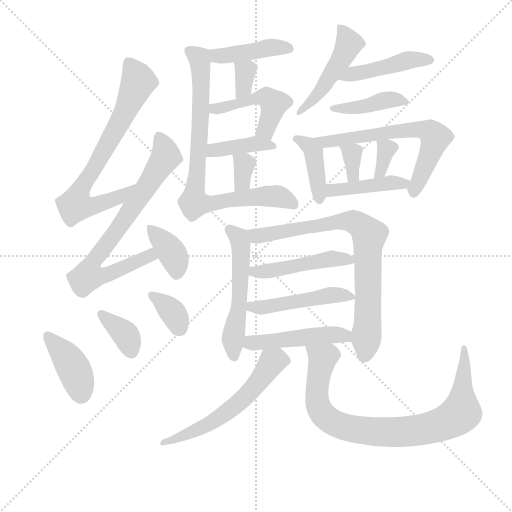
t = 0.00 s
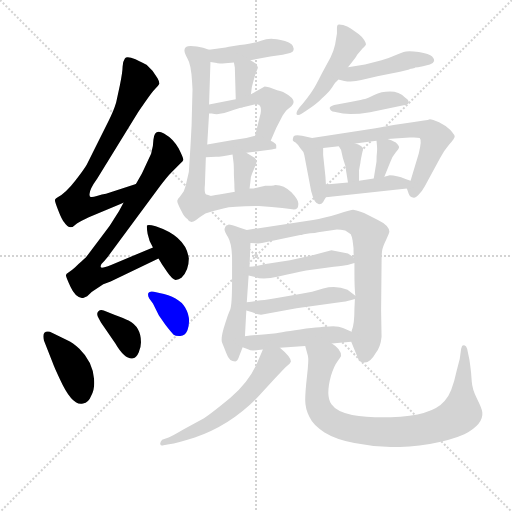
t = 3.56 s
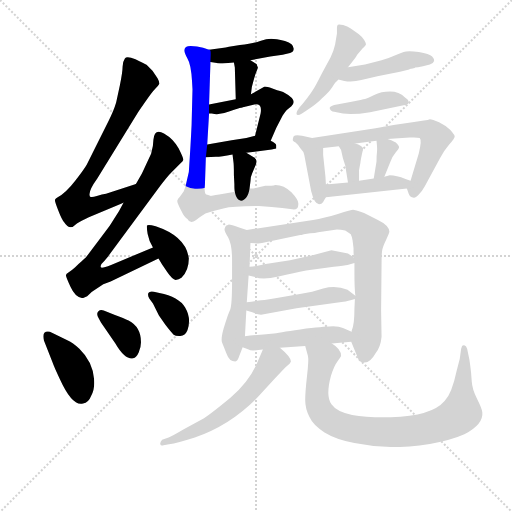
t = 7.11 s
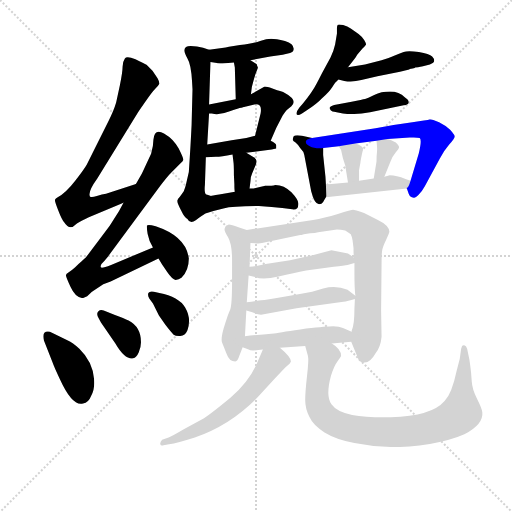
t = 10.67 s
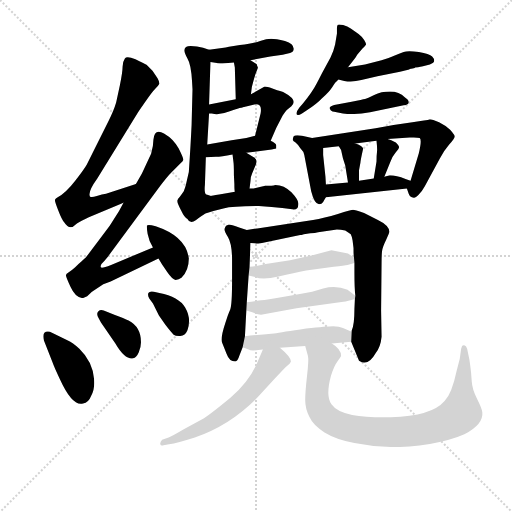
t = 14.23 s
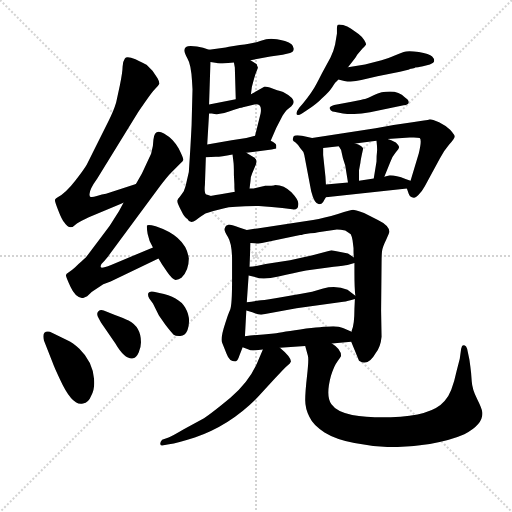
t = 17.79 s

The animated SVG that drew these frames (rendered in a browser with its animation timeline set to each time). Animation: 27 CSS @keyframes rules; one cycle of 17.79 s.

<svg version="1.1" viewBox="0 0 1024 1024" xmlns="http://www.w3.org/2000/svg">
  <g stroke="lightgray" stroke-dasharray="1,1" stroke-width="1" transform="scale(4, 4)">
    <line x1="0" y1="0" x2="256" y2="256"></line>
    <line x1="256" y1="0" x2="0" y2="256"></line>
    <line x1="128" y1="0" x2="128" y2="256"></line>
    <line x1="0" y1="128" x2="256" y2="128"></line>
  </g>
<g transform="scale(0.92, -0.92) translate(60, -900)">
   <style type="text/css">
    @keyframes keyframes0 {
      from {
       stroke: blue;
       stroke-dashoffset: 745;
       stroke-width: 128;
       }
       71% {
       animation-timing-function: step-end;
       stroke: blue;
       stroke-dashoffset: 0;
       stroke-width: 128;
       }
       to {
       stroke: black;
       stroke-width: 1024;
       }
       }
       #make-me-a-hanzi-animation-0 {
         animation: keyframes0 0.856283s both;
         animation-delay: 0.000000s;
         animation-timing-function: linear;
       }
    @keyframes keyframes1 {
      from {
       stroke: blue;
       stroke-dashoffset: 760;
       stroke-width: 128;
       }
       71% {
       animation-timing-function: step-end;
       stroke: blue;
       stroke-dashoffset: 0;
       stroke-width: 128;
       }
       to {
       stroke: black;
       stroke-width: 1024;
       }
       }
       #make-me-a-hanzi-animation-1 {
         animation: keyframes1 0.868490s both;
         animation-delay: 0.856283s;
         animation-timing-function: linear;
       }
    @keyframes keyframes2 {
      from {
       stroke: blue;
       stroke-dashoffset: 378;
       stroke-width: 128;
       }
       55% {
       animation-timing-function: step-end;
       stroke: blue;
       stroke-dashoffset: 0;
       stroke-width: 128;
       }
       to {
       stroke: black;
       stroke-width: 1024;
       }
       }
       #make-me-a-hanzi-animation-2 {
         animation: keyframes2 0.557617s both;
         animation-delay: 1.724772s;
         animation-timing-function: linear;
       }
    @keyframes keyframes3 {
      from {
       stroke: blue;
       stroke-dashoffset: 405;
       stroke-width: 128;
       }
       57% {
       animation-timing-function: step-end;
       stroke: blue;
       stroke-dashoffset: 0;
       stroke-width: 128;
       }
       to {
       stroke: black;
       stroke-width: 1024;
       }
       }
       #make-me-a-hanzi-animation-3 {
         animation: keyframes3 0.579590s both;
         animation-delay: 2.282389s;
         animation-timing-function: linear;
       }
    @keyframes keyframes4 {
      from {
       stroke: blue;
       stroke-dashoffset: 365;
       stroke-width: 128;
       }
       54% {
       animation-timing-function: step-end;
       stroke: blue;
       stroke-dashoffset: 0;
       stroke-width: 128;
       }
       to {
       stroke: black;
       stroke-width: 1024;
       }
       }
       #make-me-a-hanzi-animation-4 {
         animation: keyframes4 0.547038s both;
         animation-delay: 2.861979s;
         animation-timing-function: linear;
       }
    @keyframes keyframes5 {
      from {
       stroke: blue;
       stroke-dashoffset: 351;
       stroke-width: 128;
       }
       53% {
       animation-timing-function: step-end;
       stroke: blue;
       stroke-dashoffset: 0;
       stroke-width: 128;
       }
       to {
       stroke: black;
       stroke-width: 1024;
       }
       }
       #make-me-a-hanzi-animation-5 {
         animation: keyframes5 0.535645s both;
         animation-delay: 3.409017s;
         animation-timing-function: linear;
       }
    @keyframes keyframes6 {
      from {
       stroke: blue;
       stroke-dashoffset: 427;
       stroke-width: 128;
       }
       58% {
       animation-timing-function: step-end;
       stroke: blue;
       stroke-dashoffset: 0;
       stroke-width: 128;
       }
       to {
       stroke: black;
       stroke-width: 1024;
       }
       }
       #make-me-a-hanzi-animation-6 {
         animation: keyframes6 0.597493s both;
         animation-delay: 3.944661s;
         animation-timing-function: linear;
       }
    @keyframes keyframes7 {
      from {
       stroke: blue;
       stroke-dashoffset: 337;
       stroke-width: 128;
       }
       52% {
       animation-timing-function: step-end;
       stroke: blue;
       stroke-dashoffset: 0;
       stroke-width: 128;
       }
       to {
       stroke: black;
       stroke-width: 1024;
       }
       }
       #make-me-a-hanzi-animation-7 {
         animation: keyframes7 0.524251s both;
         animation-delay: 4.542155s;
         animation-timing-function: linear;
       }
    @keyframes keyframes8 {
      from {
       stroke: blue;
       stroke-dashoffset: 479;
       stroke-width: 128;
       }
       61% {
       animation-timing-function: step-end;
       stroke: blue;
       stroke-dashoffset: 0;
       stroke-width: 128;
       }
       to {
       stroke: black;
       stroke-width: 1024;
       }
       }
       #make-me-a-hanzi-animation-8 {
         animation: keyframes8 0.639811s both;
         animation-delay: 5.066406s;
         animation-timing-function: linear;
       }
    @keyframes keyframes9 {
      from {
       stroke: blue;
       stroke-dashoffset: 401;
       stroke-width: 128;
       }
       57% {
       animation-timing-function: step-end;
       stroke: blue;
       stroke-dashoffset: 0;
       stroke-width: 128;
       }
       to {
       stroke: black;
       stroke-width: 1024;
       }
       }
       #make-me-a-hanzi-animation-9 {
         animation: keyframes9 0.576335s both;
         animation-delay: 5.706217s;
         animation-timing-function: linear;
       }
    @keyframes keyframes10 {
      from {
       stroke: blue;
       stroke-dashoffset: 341;
       stroke-width: 128;
       }
       53% {
       animation-timing-function: step-end;
       stroke: blue;
       stroke-dashoffset: 0;
       stroke-width: 128;
       }
       to {
       stroke: black;
       stroke-width: 1024;
       }
       }
       #make-me-a-hanzi-animation-10 {
         animation: keyframes10 0.527507s both;
         animation-delay: 6.282552s;
         animation-timing-function: linear;
       }
    @keyframes keyframes11 {
      from {
       stroke: blue;
       stroke-dashoffset: 816;
       stroke-width: 128;
       }
       73% {
       animation-timing-function: step-end;
       stroke: blue;
       stroke-dashoffset: 0;
       stroke-width: 128;
       }
       to {
       stroke: black;
       stroke-width: 1024;
       }
       }
       #make-me-a-hanzi-animation-11 {
         animation: keyframes11 0.914062s both;
         animation-delay: 6.810059s;
         animation-timing-function: linear;
       }
    @keyframes keyframes12 {
      from {
       stroke: blue;
       stroke-dashoffset: 480;
       stroke-width: 128;
       }
       61% {
       animation-timing-function: step-end;
       stroke: blue;
       stroke-dashoffset: 0;
       stroke-width: 128;
       }
       to {
       stroke: black;
       stroke-width: 1024;
       }
       }
       #make-me-a-hanzi-animation-12 {
         animation: keyframes12 0.640625s both;
         animation-delay: 7.724121s;
         animation-timing-function: linear;
       }
    @keyframes keyframes13 {
      from {
       stroke: blue;
       stroke-dashoffset: 453;
       stroke-width: 128;
       }
       60% {
       animation-timing-function: step-end;
       stroke: blue;
       stroke-dashoffset: 0;
       stroke-width: 128;
       }
       to {
       stroke: black;
       stroke-width: 1024;
       }
       }
       #make-me-a-hanzi-animation-13 {
         animation: keyframes13 0.618652s both;
         animation-delay: 8.364746s;
         animation-timing-function: linear;
       }
    @keyframes keyframes14 {
      from {
       stroke: blue;
       stroke-dashoffset: 413;
       stroke-width: 128;
       }
       57% {
       animation-timing-function: step-end;
       stroke: blue;
       stroke-dashoffset: 0;
       stroke-width: 128;
       }
       to {
       stroke: black;
       stroke-width: 1024;
       }
       }
       #make-me-a-hanzi-animation-14 {
         animation: keyframes14 0.586100s both;
         animation-delay: 8.983398s;
         animation-timing-function: linear;
       }
    @keyframes keyframes15 {
      from {
       stroke: blue;
       stroke-dashoffset: 410;
       stroke-width: 128;
       }
       57% {
       animation-timing-function: step-end;
       stroke: blue;
       stroke-dashoffset: 0;
       stroke-width: 128;
       }
       to {
       stroke: black;
       stroke-width: 1024;
       }
       }
       #make-me-a-hanzi-animation-15 {
         animation: keyframes15 0.583659s both;
         animation-delay: 9.569499s;
         animation-timing-function: linear;
       }
    @keyframes keyframes16 {
      from {
       stroke: blue;
       stroke-dashoffset: 655;
       stroke-width: 128;
       }
       68% {
       animation-timing-function: step-end;
       stroke: blue;
       stroke-dashoffset: 0;
       stroke-width: 128;
       }
       to {
       stroke: black;
       stroke-width: 1024;
       }
       }
       #make-me-a-hanzi-animation-16 {
         animation: keyframes16 0.783040s both;
         animation-delay: 10.153158s;
         animation-timing-function: linear;
       }
    @keyframes keyframes17 {
      from {
       stroke: blue;
       stroke-dashoffset: 341;
       stroke-width: 128;
       }
       53% {
       animation-timing-function: step-end;
       stroke: blue;
       stroke-dashoffset: 0;
       stroke-width: 128;
       }
       to {
       stroke: black;
       stroke-width: 1024;
       }
       }
       #make-me-a-hanzi-animation-17 {
         animation: keyframes17 0.527507s both;
         animation-delay: 10.936198s;
         animation-timing-function: linear;
       }
    @keyframes keyframes18 {
      from {
       stroke: blue;
       stroke-dashoffset: 337;
       stroke-width: 128;
       }
       52% {
       animation-timing-function: step-end;
       stroke: blue;
       stroke-dashoffset: 0;
       stroke-width: 128;
       }
       to {
       stroke: black;
       stroke-width: 1024;
       }
       }
       #make-me-a-hanzi-animation-18 {
         animation: keyframes18 0.524251s both;
         animation-delay: 11.463704s;
         animation-timing-function: linear;
       }
    @keyframes keyframes19 {
      from {
       stroke: blue;
       stroke-dashoffset: 430;
       stroke-width: 128;
       }
       58% {
       animation-timing-function: step-end;
       stroke: blue;
       stroke-dashoffset: 0;
       stroke-width: 128;
       }
       to {
       stroke: black;
       stroke-width: 1024;
       }
       }
       #make-me-a-hanzi-animation-19 {
         animation: keyframes19 0.599935s both;
         animation-delay: 11.987956s;
         animation-timing-function: linear;
       }
    @keyframes keyframes20 {
      from {
       stroke: blue;
       stroke-dashoffset: 545;
       stroke-width: 128;
       }
       64% {
       animation-timing-function: step-end;
       stroke: blue;
       stroke-dashoffset: 0;
       stroke-width: 128;
       }
       to {
       stroke: black;
       stroke-width: 1024;
       }
       }
       #make-me-a-hanzi-animation-20 {
         animation: keyframes20 0.693522s both;
         animation-delay: 12.587891s;
         animation-timing-function: linear;
       }
    @keyframes keyframes21 {
      from {
       stroke: blue;
       stroke-dashoffset: 790;
       stroke-width: 128;
       }
       72% {
       animation-timing-function: step-end;
       stroke: blue;
       stroke-dashoffset: 0;
       stroke-width: 128;
       }
       to {
       stroke: black;
       stroke-width: 1024;
       }
       }
       #make-me-a-hanzi-animation-21 {
         animation: keyframes21 0.892904s both;
         animation-delay: 13.281413s;
         animation-timing-function: linear;
       }
    @keyframes keyframes22 {
      from {
       stroke: blue;
       stroke-dashoffset: 472;
       stroke-width: 128;
       }
       61% {
       animation-timing-function: step-end;
       stroke: blue;
       stroke-dashoffset: 0;
       stroke-width: 128;
       }
       to {
       stroke: black;
       stroke-width: 1024;
       }
       }
       #make-me-a-hanzi-animation-22 {
         animation: keyframes22 0.634115s both;
         animation-delay: 14.174316s;
         animation-timing-function: linear;
       }
    @keyframes keyframes23 {
      from {
       stroke: blue;
       stroke-dashoffset: 482;
       stroke-width: 128;
       }
       61% {
       animation-timing-function: step-end;
       stroke: blue;
       stroke-dashoffset: 0;
       stroke-width: 128;
       }
       to {
       stroke: black;
       stroke-width: 1024;
       }
       }
       #make-me-a-hanzi-animation-23 {
         animation: keyframes23 0.642253s both;
         animation-delay: 14.808431s;
         animation-timing-function: linear;
       }
    @keyframes keyframes24 {
      from {
       stroke: blue;
       stroke-dashoffset: 480;
       stroke-width: 128;
       }
       61% {
       animation-timing-function: step-end;
       stroke: blue;
       stroke-dashoffset: 0;
       stroke-width: 128;
       }
       to {
       stroke: black;
       stroke-width: 1024;
       }
       }
       #make-me-a-hanzi-animation-24 {
         animation: keyframes24 0.640625s both;
         animation-delay: 15.450684s;
         animation-timing-function: linear;
       }
    @keyframes keyframes25 {
      from {
       stroke: blue;
       stroke-dashoffset: 589;
       stroke-width: 128;
       }
       66% {
       animation-timing-function: step-end;
       stroke: blue;
       stroke-dashoffset: 0;
       stroke-width: 128;
       }
       to {
       stroke: black;
       stroke-width: 1024;
       }
       }
       #make-me-a-hanzi-animation-25 {
         animation: keyframes25 0.729329s both;
         animation-delay: 16.091309s;
         animation-timing-function: linear;
       }
    @keyframes keyframes26 {
      from {
       stroke: blue;
       stroke-dashoffset: 878;
       stroke-width: 128;
       }
       74% {
       animation-timing-function: step-end;
       stroke: blue;
       stroke-dashoffset: 0;
       stroke-width: 128;
       }
       to {
       stroke: black;
       stroke-width: 1024;
       }
       }
       #make-me-a-hanzi-animation-26 {
         animation: keyframes26 0.964518s both;
         animation-delay: 16.820638s;
         animation-timing-function: linear;
       }
</style>
<path d="M 235.5 500.0 L 170.5 479.0 Q 162.5 478.0 150.5 474.0 Q 138.5 470.0 135.5 473.0 Q 130.5 483.0 151.5 512.0 L 238.5 653.0 Q 239.5 655.0 255.5 678.0 Q 270.5 700.0 277.5 707.0 Q 284.5 714.0 286.5 718.0 Q 286.5 723.0 282.5 730.0 L 271.5 746.0 Q 262.5 755.0 258.5 759.0 Q 253.5 762.0 234.5 771.0 Q 215.5 779.0 211.5 773.0 Q 206.5 766.0 206.5 755.0 Q 206.5 744.0 200.5 714.0 L 192.5 677.0 Q 187.5 660.0 176.5 638.0 L 128.5 542.0 Q 123.5 533.0 103.5 507.0 Q 83.5 481.0 65.5 471.0 Q 60.5 468.0 59.5 466.0 Q 58.5 463.0 66.5 443.0 Q 74.5 422.0 79.5 417.0 Q 91.5 398.0 104.5 412.0 Q 110.5 417.0 125.5 424.0 Q 139.5 431.0 143.5 432.0 L 208.5 459.0 C 236.5 471.0 264.5 509.0 235.5 500.0 Z" fill="lightgray"></path> 
<path d="M 272.5 362.0 L 181.5 324.0 Q 166.5 318.0 161.5 318.0 Q 156.5 318.0 160.5 326.0 Q 166.5 332.0 174.5 342.0 L 288.5 496.0 Q 303.5 516.0 312.5 525.0 L 332.5 545.0 Q 337.5 549.0 338.5 552.0 Q 339.5 555.0 328.5 577.0 Q 317.5 598.0 296.5 610.0 Q 275.5 622.0 273.5 596.0 Q 273.5 582.0 268.5 566.0 L 248.5 523.0 L 235.5 500.0 L 208.5 459.0 L 198.5 441.0 L 178.5 409.0 L 126.5 340.0 Q 123.5 337.0 117.5 332.0 Q 111.5 327.0 103.5 319.0 Q 94.5 311.0 89.5 308.0 Q 83.5 304.0 83.5 302.0 Q 82.5 299.0 93.5 276.0 Q 104.5 252.0 120.5 252.0 L 129.5 256.0 Q 140.5 267.0 146.5 270.0 L 164.5 282.0 L 180.5 288.0 L 284.5 338.0 C 311.5 351.0 300.5 374.0 272.5 362.0 Z" fill="lightgray"></path> 
<path d="M 284.5 338.0 L 290.5 328.0 Q 291.5 326.0 303.5 308.5 Q 315.5 291.0 322.0 291.5 Q 328.5 292.0 334.5 296.0 Q 350.5 312.0 350.5 338.0 Q 344.5 386.0 278.5 408.0 Q 262.5 413.0 259.5 410.0 Q 258.5 406.0 261.0 391.5 Q 263.5 377.0 272.5 362.0 L 284.5 338.0 Z" fill="lightgray"></path> 
<path d="M 35.5 160.0 L 53.5 114.0 Q 55.5 108.0 60.5 97.0 Q 65.5 86.0 70.5 75.0 Q 97.5 16.0 120.5 23.0 Q 132.5 24.0 138.5 40.0 Q 146.5 55.0 144.5 76.0 Q 141.5 114.0 112.5 142.0 Q 97.5 156.0 87.5 160.0 L 48.5 179.0 Q 40.5 181.0 36.5 176.5 Q 32.5 172.0 35.5 160.0 Z" fill="lightgray"></path> 
<path d="M 165.5 225.0 Q 158.5 228.0 153.5 223.0 Q 148.5 218.0 154.5 208.0 L 159.5 199.0 L 190.5 154.0 Q 211.5 118.0 229.5 121.0 Q 236.5 122.0 241.5 133.5 Q 246.5 145.0 246.5 156.0 Q 246.5 189.0 219.5 203.0 Q 210.5 208.0 188.5 216.0 L 165.5 225.0 Z" fill="lightgray"></path> 
<path d="M 274.5 266.0 Q 265.5 268.0 262.5 263.0 Q 260.5 257.0 264.5 251.0 L 272.5 240.0 L 285.5 214.0 L 299.5 194.0 Q 313.5 176.0 317.5 172.5 Q 321.5 169.0 332.0 169.5 Q 342.5 170.0 347.5 182.0 Q 356.5 208.0 342.5 231.5 Q 328.5 255.0 286.5 263.0 L 274.5 266.0 Z" fill="lightgray"></path> 
<path d="M 484.5 769.0 L 527.5 777.0 L 554.5 781.0 L 570.5 785.0 Q 578.5 787.0 578.5 794.0 Q 578.5 805.0 559.5 811.0 Q 539.5 816.0 529.5 816.0 Q 519.5 816.0 505.5 811.0 Q 491.5 806.0 461.5 802.0 Q 431.5 797.0 426.5 796.0 L 394.5 792.0 C 364.5 788.0 367.5 769.0 397.5 765.0 L 411.5 763.0 Q 412.5 762.0 423.5 762.0 L 448.5 764.0 L 484.5 769.0 Z" fill="lightgray"></path> 
<path d="M 485.5 695.0 L 487.5 711.0 Q 494.5 737.0 495.5 739.0 L 500.5 752.0 L 500.5 754.0 Q 498.5 758.0 498.5 760.0 Q 497.5 761.0 484.5 769.0 C 459.5 785.0 443.5 794.0 448.5 764.0 L 450.5 753.0 L 452.5 684.0 C 453.5 654.0 481.5 665.0 485.5 695.0 Z" fill="lightgray"></path> 
<path d="M 528.5 594.0 L 540.5 622.0 L 554.5 649.0 Q 560.5 658.0 563.5 661.0 L 573.5 669.0 Q 582.5 678.0 574.5 687.0 Q 565.5 695.0 555.5 700.0 Q 544.5 704.0 542.5 704.0 L 526.5 710.0 Q 516.5 712.0 515.5 712.0 L 485.5 695.0 L 452.5 684.0 L 394.5 673.0 C 365.5 667.0 364.5 655.0 394.5 653.0 L 400.5 653.0 Q 417.5 649.0 439.5 658.0 Q 460.5 666.0 463.5 666.0 L 488.5 672.0 Q 498.5 674.0 500.5 673.0 Q 509.5 671.0 506.5 653.0 L 494.5 605.0 C 487.5 576.0 516.5 566.0 528.5 594.0 Z" fill="lightgray"></path> 
<path d="M 540.5 584.0 Q 540.5 588.0 528.5 594.0 C 503.5 607.0 503.5 607.0 494.5 605.0 L 475.5 600.0 L 443.5 595.0 L 390.5 586.0 C 360.5 581.0 357.5 557.0 387.5 558.0 L 409.5 559.0 Q 420.5 559.0 445.5 564.0 L 475.5 568.0 L 493.5 570.0 L 530.5 575.0 L 540.5 577.0 L 540.5 584.0 Z" fill="lightgray"></path> 
<path d="M 482.5 490.0 L 484.5 506.0 Q 484.5 516.0 488.5 524.0 Q 491.5 531.0 496.5 543.0 Q 500.5 554.0 491.5 558.0 L 475.5 568.0 C 450.5 584.0 442.5 589.0 445.5 564.0 L 447.5 548.0 Q 448.5 543.0 448.5 519.0 L 449.5 500.0 Q 449.5 486.0 450.5 483.0 C 455.5 453.0 478.5 460.0 482.5 490.0 Z" fill="lightgray"></path> 
<path d="M 394.5 792.0 L 381.5 796.0 Q 368.5 800.0 354.5 800.0 Q 331.5 800.0 347.5 773.0 Q 355.5 760.0 357.5 723.0 L 358.5 706.0 L 356.5 628.0 Q 354.5 585.0 350.5 526.0 L 344.5 500.0 Q 344.5 498.0 339.5 484.0 Q 333.5 475.0 330.5 472.0 Q 326.5 468.0 325.5 464.0 Q 324.5 460.0 333.5 443.0 Q 341.5 426.0 347.5 424.0 Q 353.5 412.0 365.5 421.0 Q 376.5 430.0 386.5 436.0 Q 403.5 442.0 425.5 447.0 Q 446.5 452.0 502.5 452.0 L 530.5 450.0 L 553.5 448.0 L 575.5 445.0 Q 589.5 443.0 588.5 458.0 Q 588.5 466.0 573.5 482.0 Q 557.5 498.0 538.5 498.0 Q 532.5 496.0 516.5 496.0 L 493.5 491.0 L 491.5 490.0 Q 486.5 490.0 482.5 490.0 L 450.5 483.0 L 438.5 481.0 L 416.5 477.0 Q 399.5 474.0 398.5 474.0 Q 397.5 474.0 388.5 477.0 Q 383.5 479.0 385.5 499.0 L 387.5 558.0 L 390.5 586.0 L 394.5 653.0 L 394.5 673.0 L 397.5 765.0 C 398.5 791.0 398.5 791.0 394.5 792.0 Z" fill="lightgray"></path> 
<path d="M 696.5 754.0 L 710.5 772.0 Q 713.5 775.0 716.5 781.0 L 727.5 794.0 Q 734.5 800.0 735.5 802.5 Q 736.5 805.0 732.0 812.5 Q 727.5 820.0 719.5 826.0 L 702.5 838.0 Q 695.5 843.0 686.0 845.5 Q 676.5 848.0 674.5 846.0 Q 672.5 844.0 672.5 839.0 L 672.5 827.0 L 668.5 803.0 Q 665.5 789.0 658.5 775.0 L 640.5 742.0 Q 639.5 740.0 629.0 719.5 Q 618.5 699.0 598.5 675.0 L 590.5 666.0 Q 584.5 658.0 584.5 654.0 Q 584.5 646.0 596.5 653.0 L 605.5 659.0 Q 630.5 676.0 639.5 686.0 Q 655.5 700.0 662.5 711.0 Q 669.5 722.0 671.5 723.0 Q 673.5 724.0 674.5 726.0 L 675.5 727.0 L 696.5 754.0 Z" fill="lightgray"></path> 
<path d="M 675.5 727.0 L 688.5 724.0 Q 706.5 721.0 725.5 726.0 L 760.5 734.0 L 809.5 744.0 L 829.5 749.0 Q 831.5 750.0 841.5 752.0 L 842.5 753.0 Q 856.5 755.0 859.5 756.0 L 874.5 760.0 Q 890.5 765.0 879.5 777.0 Q 873.5 783.0 850.5 787.0 Q 826.5 790.0 817.5 787.0 Q 808.5 784.0 795.5 778.0 Q 782.5 772.0 769.5 769.0 L 733.5 760.0 L 696.5 754.0 C 666.5 749.0 646.5 734.0 675.5 727.0 Z" fill="lightgray"></path> 
<path d="M 817.5 671.0 Q 828.5 672.0 828.5 677.5 Q 828.5 683.0 820.5 688.0 Q 807.5 701.0 788.0 701.0 Q 768.5 701.0 753.5 693.5 Q 738.5 686.0 733.5 685.0 Q 728.5 684.0 704.5 679.0 L 666.5 672.0 Q 653.5 668.0 657.5 663.0 Q 658.5 658.0 666.5 657.0 L 685.5 653.0 Q 708.5 650.0 744.5 656.0 L 817.5 671.0 Z" fill="lightgray"></path> 
<path d="M 618.5 600.0 L 596.5 605.0 Q 581.5 607.0 578.5 604.0 Q 576.5 600.0 576.5 597.0 Q 575.5 594.0 582.5 590.0 Q 588.5 585.0 592.5 578.0 Q 600.5 570.0 601.5 563.0 L 616.5 484.0 Q 623.5 456.0 633.5 456.0 Q 639.5 456.0 642.5 461.0 Q 645.5 466.0 648.5 471.0 C 650.5 474.0 649.5 474.0 648.5 499.0 L 647.5 516.0 L 642.5 563.0 L 642.5 578.0 C 642.5 595.0 642.5 595.0 618.5 600.0 Z" fill="lightgray"></path> 
<path d="M 824.5 490.0 L 828.5 479.0 Q 830.5 472.0 839.5 470.0 Q 842.5 469.0 850.5 477.0 Q 857.5 484.0 863.5 495.0 L 896.5 556.0 Q 904.5 572.0 916.5 586.0 Q 928.5 599.0 928.5 604.0 Q 927.5 608.0 918.5 618.0 Q 908.5 627.0 894.5 634.0 Q 879.5 641.0 874.5 641.0 Q 871.5 639.0 861.5 638.0 L 836.5 634.0 L 795.5 628.0 L 756.5 621.0 L 618.5 600.0 C 588.5 595.0 612.5 574.0 642.5 578.0 L 676.5 582.0 L 712.5 588.0 L 758.5 594.0 L 782.5 598.0 L 830.5 601.0 Q 845.5 602.0 852.5 600.0 Q 857.5 596.0 850.5 567.0 L 832.5 507.0 C 826.5 486.0 822.5 494.0 824.5 490.0 Z" fill="lightgray"></path> 
<path d="M 676.5 582.0 L 681.5 574.0 L 685.5 556.0 L 690.5 540.0 L 696.5 503.0 C 701.5 473.0 720.5 477.0 720.5 507.0 L 720.5 530.0 L 723.5 546.0 Q 723.5 550.0 729.5 577.0 Q 726.5 584.0 712.5 588.0 C 683.5 597.0 662.5 604.0 676.5 582.0 Z" fill="lightgray"></path> 
<path d="M 758.5 594.0 Q 760.5 576.0 759.5 569.0 Q 758.5 562.0 758.5 549.0 L 752.5 512.0 C 747.5 482.0 764.5 488.0 775.5 516.0 L 788.5 548.0 Q 793.5 561.0 800.5 569.0 Q 807.5 577.0 807.5 580.0 Q 807.5 583.0 800.5 590.0 L 790.5 595.0 L 782.5 598.0 C 757.5 608.0 757.5 608.0 758.5 594.0 Z" fill="lightgray"></path> 
<path d="M 648.5 471.0 L 824.5 490.0 C 854.5 493.0 860.5 497.0 832.5 507.0 L 821.5 511.0 Q 801.5 519.0 787.5 519.0 L 775.5 516.0 L 752.5 512.0 L 720.5 507.0 L 696.5 503.0 L 648.5 499.0 C 618.5 497.0 618.5 468.0 648.5 471.0 Z" fill="lightgray"></path> 
<path d="M 476.5 400.0 L 461.5 405.0 Q 441.5 412.0 437.5 412.0 L 431.5 409.0 Q 429.5 407.0 428.5 403.0 Q 426.5 399.0 435.5 385.0 Q 444.5 370.0 444.5 335.0 L 444.5 290.0 Q 444.5 238.0 440.5 227.0 Q 435.5 215.0 434.5 212.0 L 429.5 197.0 Q 419.5 167.0 422.5 156.0 L 432.5 131.0 Q 438.5 114.0 451.5 114.0 Q 456.5 114.0 460.5 127.0 L 467.5 145.0 L 472.5 169.0 L 475.5 225.0 L 476.5 243.0 L 480.5 301.0 L 482.5 320.0 L 484.5 372.0 C 485.5 397.0 485.5 397.0 476.5 400.0 Z" fill="lightgray"></path> 
<path d="M 703.5 157.0 L 720.5 116.0 Q 740.5 103.0 756.5 132.0 Q 767.5 146.0 769.5 168.0 L 768.5 224.0 L 769.5 328.0 Q 769.5 345.0 770.5 354.0 Q 771.5 363.0 779.5 379.0 Q 786.5 394.0 786.5 396.0 Q 786.5 410.0 761.5 422.0 L 731.5 437.0 Q 710.5 444.0 707.5 444.0 Q 704.5 444.0 674.5 435.0 Q 644.5 426.0 620.5 422.0 L 476.5 400.0 C 446.5 395.0 454.5 374.0 484.5 372.0 L 494.5 371.0 Q 495.5 370.0 509.5 372.0 L 592.5 389.0 Q 594.5 389.0 600.5 391.0 L 614.5 393.0 Q 625.5 393.0 631.5 395.0 L 672.5 401.0 Q 680.5 401.0 690.5 399.0 Q 699.5 393.0 702.5 391.0 Q 704.5 388.0 706.5 377.0 L 708.5 361.0 Q 708.5 345.0 709.5 340.0 L 710.5 328.0 L 710.5 307.0 Q 710.5 273.0 712.5 257.0 L 711.5 250.0 L 710.5 228.0 Q 710.5 193.0 704.5 181.0 L 704.5 179.0 L 703.5 157.0 Z" fill="lightgray"></path> 
<path d="M 480.5 301.0 L 494.5 298.0 Q 510.5 291.0 545.5 299.0 Q 579.5 307.0 605.5 312.0 L 665.5 320.0 Q 689.5 323.0 695.5 324.0 L 710.5 328.0 C 722.5 331.0 722.5 331.0 709.5 340.0 L 696.5 349.0 L 660.5 356.0 L 619.5 345.0 L 570.5 334.0 L 517.5 326.0 L 502.5 323.0 Q 493.5 321.0 482.5 320.0 C 452.5 317.0 451.5 307.0 480.5 301.0 Z" fill="lightgray"></path> 
<path d="M 475.5 225.0 L 488.5 221.0 Q 500.5 216.0 507.5 216.0 L 584.5 230.0 L 686.5 244.0 Q 695.5 245.0 711.5 250.0 C 718.5 252.0 718.5 252.0 712.5 257.0 L 695.5 270.0 Q 671.5 280.0 642.5 273.0 L 618.5 266.0 Q 516.5 247.0 502.5 247.0 L 486.5 244.0 L 476.5 243.0 C 446.5 240.0 446.5 234.0 475.5 225.0 Z" fill="lightgray"></path> 
<path d="M 548.5 144.0 L 603.5 148.0 L 661.5 153.0 L 703.5 157.0 C 733.5 160.0 732.5 167.0 704.5 179.0 L 685.5 187.0 Q 677.5 191.0 664.5 191.0 Q 651.5 191.0 605.5 186.0 Q 552.5 178.0 535.5 175.0 Q 498.5 172.0 472.5 169.0 C 442.5 166.0 439.5 156.0 467.5 145.0 L 480.5 140.0 Q 482.5 138.0 490.5 138.0 L 511.5 140.0 L 548.5 144.0 Z" fill="lightgray"></path> 
<path d="M 511.5 140.0 L 498.5 110.0 Q 481.5 71.0 441.5 36.0 Q 400.5 2.0 383.5 -9.0 L 339.5 -33.0 Q 310.5 -50.0 306.5 -51.0 L 292.5 -56.0 Q 287.5 -61.0 288.5 -66.0 Q 289.5 -70.0 295.5 -68.0 L 307.5 -66.0 Q 325.5 -63.0 363.5 -51.0 Q 450.5 -21.0 514.5 52.0 L 538.5 78.0 Q 557.5 99.0 564.5 105.0 Q 571.5 110.0 572.5 114.0 Q 572.5 124.0 548.5 144.0 C 525.5 164.0 522.5 166.0 511.5 140.0 Z" fill="lightgray"></path> 
<path d="M 603.5 148.0 L 609.5 126.0 Q 611.5 118.0 607.5 83.0 Q 603.5 48.0 603.5 30.0 Q 603.5 12.0 612.5 -6.0 Q 620.5 -24.0 645.5 -40.0 Q 669.5 -55.0 710.5 -63.0 Q 750.5 -71.0 789.5 -72.0 Q 828.5 -72.0 874.5 -65.0 Q 920.5 -57.0 949.5 -44.0 Q 991.5 -22.0 988.5 4.0 Q 987.5 12.0 977.5 32.0 Q 966.5 53.0 965.5 71.0 Q 964.5 89.0 962.5 103.0 L 960.5 118.0 L 955.5 142.0 Q 953.5 148.0 950.5 149.0 Q 946.5 150.0 944.5 148.0 L 942.5 142.0 L 939.5 120.0 L 932.5 93.0 Q 922.5 45.0 906.5 28.0 Q 878.5 -5.0 789.5 -7.0 Q 737.5 -8.0 705.5 -2.0 Q 672.5 4.0 660.5 21.0 Q 647.5 39.0 659.5 83.0 Q 666.5 105.0 673.5 114.0 Q 679.5 122.0 681.5 126.0 Q 681.5 141.0 661.5 153.0 C 638.5 173.0 595.5 177.0 603.5 148.0 Z" fill="lightgray"></path> 
      <clipPath id="make-me-a-hanzi-clip-0">
      <path d="M 235.5 500.0 L 170.5 479.0 Q 162.5 478.0 150.5 474.0 Q 138.5 470.0 135.5 473.0 Q 130.5 483.0 151.5 512.0 L 238.5 653.0 Q 239.5 655.0 255.5 678.0 Q 270.5 700.0 277.5 707.0 Q 284.5 714.0 286.5 718.0 Q 286.5 723.0 282.5 730.0 L 271.5 746.0 Q 262.5 755.0 258.5 759.0 Q 253.5 762.0 234.5 771.0 Q 215.5 779.0 211.5 773.0 Q 206.5 766.0 206.5 755.0 Q 206.5 744.0 200.5 714.0 L 192.5 677.0 Q 187.5 660.0 176.5 638.0 L 128.5 542.0 Q 123.5 533.0 103.5 507.0 Q 83.5 481.0 65.5 471.0 Q 60.5 468.0 59.5 466.0 Q 58.5 463.0 66.5 443.0 Q 74.5 422.0 79.5 417.0 Q 91.5 398.0 104.5 412.0 Q 110.5 417.0 125.5 424.0 Q 139.5 431.0 143.5 432.0 L 208.5 459.0 C 236.5 471.0 264.5 509.0 235.5 500.0 Z" fill="lightgray"></path>
      </clipPath>
      <path clip-path="url(#make-me-a-hanzi-clip-0)" d="M 218.5 765.0 L 240.5 723.0 L 206.5 646.0 L 114.5 488.0 L 103.5 454.0 L 132.5 451.0 L 156.5 456.0 L 199.5 472.0 L 229.5 497.0 " fill="none" id="make-me-a-hanzi-animation-0" stroke-dasharray="617 1234" stroke-linecap="round"></path>

      <clipPath id="make-me-a-hanzi-clip-1">
      <path d="M 272.5 362.0 L 181.5 324.0 Q 166.5 318.0 161.5 318.0 Q 156.5 318.0 160.5 326.0 Q 166.5 332.0 174.5 342.0 L 288.5 496.0 Q 303.5 516.0 312.5 525.0 L 332.5 545.0 Q 337.5 549.0 338.5 552.0 Q 339.5 555.0 328.5 577.0 Q 317.5 598.0 296.5 610.0 Q 275.5 622.0 273.5 596.0 Q 273.5 582.0 268.5 566.0 L 248.5 523.0 L 235.5 500.0 L 208.5 459.0 L 198.5 441.0 L 178.5 409.0 L 126.5 340.0 Q 123.5 337.0 117.5 332.0 Q 111.5 327.0 103.5 319.0 Q 94.5 311.0 89.5 308.0 Q 83.5 304.0 83.5 302.0 Q 82.5 299.0 93.5 276.0 Q 104.5 252.0 120.5 252.0 L 129.5 256.0 Q 140.5 267.0 146.5 270.0 L 164.5 282.0 L 180.5 288.0 L 284.5 338.0 C 311.5 351.0 300.5 374.0 272.5 362.0 Z" fill="lightgray"></path>
      </clipPath>
      <path clip-path="url(#make-me-a-hanzi-clip-1)" d="M 286.5 600.0 L 297.5 579.0 L 296.5 551.0 L 193.5 397.0 L 144.5 335.0 L 132.5 301.0 L 170.5 302.0 L 265.5 344.0 L 275.5 341.0 " fill="none" id="make-me-a-hanzi-animation-1" stroke-dasharray="632 1264" stroke-linecap="round"></path>

      <clipPath id="make-me-a-hanzi-clip-2">
      <path d="M 284.5 338.0 L 290.5 328.0 Q 291.5 326.0 303.5 308.5 Q 315.5 291.0 322.0 291.5 Q 328.5 292.0 334.5 296.0 Q 350.5 312.0 350.5 338.0 Q 344.5 386.0 278.5 408.0 Q 262.5 413.0 259.5 410.0 Q 258.5 406.0 261.0 391.5 Q 263.5 377.0 272.5 362.0 L 284.5 338.0 Z" fill="lightgray"></path>
      </clipPath>
      <path clip-path="url(#make-me-a-hanzi-clip-2)" d="M 263.5 407.0 L 314.5 349.0 L 324.5 305.0 " fill="none" id="make-me-a-hanzi-animation-2" stroke-dasharray="250 500" stroke-linecap="round"></path>

      <clipPath id="make-me-a-hanzi-clip-3">
      <path d="M 35.5 160.0 L 53.5 114.0 Q 55.5 108.0 60.5 97.0 Q 65.5 86.0 70.5 75.0 Q 97.5 16.0 120.5 23.0 Q 132.5 24.0 138.5 40.0 Q 146.5 55.0 144.5 76.0 Q 141.5 114.0 112.5 142.0 Q 97.5 156.0 87.5 160.0 L 48.5 179.0 Q 40.5 181.0 36.5 176.5 Q 32.5 172.0 35.5 160.0 Z" fill="lightgray"></path>
      </clipPath>
      <path clip-path="url(#make-me-a-hanzi-clip-3)" d="M 44.5 170.0 L 92.5 113.0 L 111.5 69.0 L 115.5 43.0 " fill="none" id="make-me-a-hanzi-animation-3" stroke-dasharray="277 554" stroke-linecap="round"></path>

      <clipPath id="make-me-a-hanzi-clip-4">
      <path d="M 165.5 225.0 Q 158.5 228.0 153.5 223.0 Q 148.5 218.0 154.5 208.0 L 159.5 199.0 L 190.5 154.0 Q 211.5 118.0 229.5 121.0 Q 236.5 122.0 241.5 133.5 Q 246.5 145.0 246.5 156.0 Q 246.5 189.0 219.5 203.0 Q 210.5 208.0 188.5 216.0 L 165.5 225.0 Z" fill="lightgray"></path>
      </clipPath>
      <path clip-path="url(#make-me-a-hanzi-clip-4)" d="M 160.5 216.0 L 213.5 172.0 L 226.5 134.0 " fill="none" id="make-me-a-hanzi-animation-4" stroke-dasharray="237 474" stroke-linecap="round"></path>

      <clipPath id="make-me-a-hanzi-clip-5">
      <path d="M 274.5 266.0 Q 265.5 268.0 262.5 263.0 Q 260.5 257.0 264.5 251.0 L 272.5 240.0 L 285.5 214.0 L 299.5 194.0 Q 313.5 176.0 317.5 172.5 Q 321.5 169.0 332.0 169.5 Q 342.5 170.0 347.5 182.0 Q 356.5 208.0 342.5 231.5 Q 328.5 255.0 286.5 263.0 L 274.5 266.0 Z" fill="lightgray"></path>
      </clipPath>
      <path clip-path="url(#make-me-a-hanzi-clip-5)" d="M 270.5 258.0 L 313.5 223.0 L 330.5 187.0 " fill="none" id="make-me-a-hanzi-animation-5" stroke-dasharray="223 446" stroke-linecap="round"></path>

      <clipPath id="make-me-a-hanzi-clip-6">
      <path d="M 484.5 769.0 L 527.5 777.0 L 554.5 781.0 L 570.5 785.0 Q 578.5 787.0 578.5 794.0 Q 578.5 805.0 559.5 811.0 Q 539.5 816.0 529.5 816.0 Q 519.5 816.0 505.5 811.0 Q 491.5 806.0 461.5 802.0 Q 431.5 797.0 426.5 796.0 L 394.5 792.0 C 364.5 788.0 367.5 769.0 397.5 765.0 L 411.5 763.0 Q 412.5 762.0 423.5 762.0 L 448.5 764.0 L 484.5 769.0 Z" fill="lightgray"></path>
      </clipPath>
      <path clip-path="url(#make-me-a-hanzi-clip-6)" d="M 400.5 786.0 L 418.5 778.0 L 526.5 797.0 L 568.5 795.0 " fill="none" id="make-me-a-hanzi-animation-6" stroke-dasharray="299 598" stroke-linecap="round"></path>

      <clipPath id="make-me-a-hanzi-clip-7">
      <path d="M 485.5 695.0 L 487.5 711.0 Q 494.5 737.0 495.5 739.0 L 500.5 752.0 L 500.5 754.0 Q 498.5 758.0 498.5 760.0 Q 497.5 761.0 484.5 769.0 C 459.5 785.0 443.5 794.0 448.5 764.0 L 450.5 753.0 L 452.5 684.0 C 453.5 654.0 481.5 665.0 485.5 695.0 Z" fill="lightgray"></path>
      </clipPath>
      <path clip-path="url(#make-me-a-hanzi-clip-7)" d="M 455.5 760.0 L 473.5 742.0 L 469.5 709.0 L 456.5 691.0 " fill="none" id="make-me-a-hanzi-animation-7" stroke-dasharray="209 418" stroke-linecap="round"></path>

      <clipPath id="make-me-a-hanzi-clip-8">
      <path d="M 528.5 594.0 L 540.5 622.0 L 554.5 649.0 Q 560.5 658.0 563.5 661.0 L 573.5 669.0 Q 582.5 678.0 574.5 687.0 Q 565.5 695.0 555.5 700.0 Q 544.5 704.0 542.5 704.0 L 526.5 710.0 Q 516.5 712.0 515.5 712.0 L 485.5 695.0 L 452.5 684.0 L 394.5 673.0 C 365.5 667.0 364.5 655.0 394.5 653.0 L 400.5 653.0 Q 417.5 649.0 439.5 658.0 Q 460.5 666.0 463.5 666.0 L 488.5 672.0 Q 498.5 674.0 500.5 673.0 Q 509.5 671.0 506.5 653.0 L 494.5 605.0 C 487.5 576.0 516.5 566.0 528.5 594.0 Z" fill="lightgray"></path>
      </clipPath>
      <path clip-path="url(#make-me-a-hanzi-clip-8)" d="M 397.5 658.0 L 496.5 687.0 L 522.5 686.0 L 535.5 672.0 L 517.5 617.0 L 502.5 609.0 " fill="none" id="make-me-a-hanzi-animation-8" stroke-dasharray="351 702" stroke-linecap="round"></path>

      <clipPath id="make-me-a-hanzi-clip-9">
      <path d="M 540.5 584.0 Q 540.5 588.0 528.5 594.0 C 503.5 607.0 503.5 607.0 494.5 605.0 L 475.5 600.0 L 443.5 595.0 L 390.5 586.0 C 360.5 581.0 357.5 557.0 387.5 558.0 L 409.5 559.0 Q 420.5 559.0 445.5 564.0 L 475.5 568.0 L 493.5 570.0 L 530.5 575.0 L 540.5 577.0 L 540.5 584.0 Z" fill="lightgray"></path>
      </clipPath>
      <path clip-path="url(#make-me-a-hanzi-clip-9)" d="M 392.5 565.0 L 412.5 575.0 L 484.5 586.0 L 534.5 581.0 " fill="none" id="make-me-a-hanzi-animation-9" stroke-dasharray="273 546" stroke-linecap="round"></path>

      <clipPath id="make-me-a-hanzi-clip-10">
      <path d="M 482.5 490.0 L 484.5 506.0 Q 484.5 516.0 488.5 524.0 Q 491.5 531.0 496.5 543.0 Q 500.5 554.0 491.5 558.0 L 475.5 568.0 C 450.5 584.0 442.5 589.0 445.5 564.0 L 447.5 548.0 Q 448.5 543.0 448.5 519.0 L 449.5 500.0 Q 449.5 486.0 450.5 483.0 C 455.5 453.0 478.5 460.0 482.5 490.0 Z" fill="lightgray"></path>
      </clipPath>
      <path clip-path="url(#make-me-a-hanzi-clip-10)" d="M 453.5 561.0 L 471.5 543.0 L 466.5 505.0 L 455.5 487.0 " fill="none" id="make-me-a-hanzi-animation-10" stroke-dasharray="213 426" stroke-linecap="round"></path>

      <clipPath id="make-me-a-hanzi-clip-11">
      <path d="M 394.5 792.0 L 381.5 796.0 Q 368.5 800.0 354.5 800.0 Q 331.5 800.0 347.5 773.0 Q 355.5 760.0 357.5 723.0 L 358.5 706.0 L 356.5 628.0 Q 354.5 585.0 350.5 526.0 L 344.5 500.0 Q 344.5 498.0 339.5 484.0 Q 333.5 475.0 330.5 472.0 Q 326.5 468.0 325.5 464.0 Q 324.5 460.0 333.5 443.0 Q 341.5 426.0 347.5 424.0 Q 353.5 412.0 365.5 421.0 Q 376.5 430.0 386.5 436.0 Q 403.5 442.0 425.5 447.0 Q 446.5 452.0 502.5 452.0 L 530.5 450.0 L 553.5 448.0 L 575.5 445.0 Q 589.5 443.0 588.5 458.0 Q 588.5 466.0 573.5 482.0 Q 557.5 498.0 538.5 498.0 Q 532.5 496.0 516.5 496.0 L 493.5 491.0 L 491.5 490.0 Q 486.5 490.0 482.5 490.0 L 450.5 483.0 L 438.5 481.0 L 416.5 477.0 Q 399.5 474.0 398.5 474.0 Q 397.5 474.0 388.5 477.0 Q 383.5 479.0 385.5 499.0 L 387.5 558.0 L 390.5 586.0 L 394.5 653.0 L 394.5 673.0 L 397.5 765.0 C 398.5 791.0 398.5 791.0 394.5 792.0 Z" fill="lightgray"></path>
      </clipPath>
      <path clip-path="url(#make-me-a-hanzi-clip-11)" d="M 353.5 786.0 L 372.5 774.0 L 377.5 743.0 L 375.5 634.0 L 361.5 460.0 L 403.5 458.0 L 541.5 474.0 L 578.5 455.0 " fill="none" id="make-me-a-hanzi-animation-11" stroke-dasharray="688 1376" stroke-linecap="round"></path>

      <clipPath id="make-me-a-hanzi-clip-12">
      <path d="M 696.5 754.0 L 710.5 772.0 Q 713.5 775.0 716.5 781.0 L 727.5 794.0 Q 734.5 800.0 735.5 802.5 Q 736.5 805.0 732.0 812.5 Q 727.5 820.0 719.5 826.0 L 702.5 838.0 Q 695.5 843.0 686.0 845.5 Q 676.5 848.0 674.5 846.0 Q 672.5 844.0 672.5 839.0 L 672.5 827.0 L 668.5 803.0 Q 665.5 789.0 658.5 775.0 L 640.5 742.0 Q 639.5 740.0 629.0 719.5 Q 618.5 699.0 598.5 675.0 L 590.5 666.0 Q 584.5 658.0 584.5 654.0 Q 584.5 646.0 596.5 653.0 L 605.5 659.0 Q 630.5 676.0 639.5 686.0 Q 655.5 700.0 662.5 711.0 Q 669.5 722.0 671.5 723.0 Q 673.5 724.0 674.5 726.0 L 675.5 727.0 L 696.5 754.0 Z" fill="lightgray"></path>
      </clipPath>
      <path clip-path="url(#make-me-a-hanzi-clip-12)" d="M 680.5 841.0 L 697.5 803.0 L 688.5 782.0 L 635.5 700.0 L 590.5 658.0 " fill="none" id="make-me-a-hanzi-animation-12" stroke-dasharray="352 704" stroke-linecap="round"></path>

      <clipPath id="make-me-a-hanzi-clip-13">
      <path d="M 675.5 727.0 L 688.5 724.0 Q 706.5 721.0 725.5 726.0 L 760.5 734.0 L 809.5 744.0 L 829.5 749.0 Q 831.5 750.0 841.5 752.0 L 842.5 753.0 Q 856.5 755.0 859.5 756.0 L 874.5 760.0 Q 890.5 765.0 879.5 777.0 Q 873.5 783.0 850.5 787.0 Q 826.5 790.0 817.5 787.0 Q 808.5 784.0 795.5 778.0 Q 782.5 772.0 769.5 769.0 L 733.5 760.0 L 696.5 754.0 C 666.5 749.0 646.5 734.0 675.5 727.0 Z" fill="lightgray"></path>
      </clipPath>
      <path clip-path="url(#make-me-a-hanzi-clip-13)" d="M 682.5 729.0 L 819.5 767.0 L 874.5 769.0 " fill="none" id="make-me-a-hanzi-animation-13" stroke-dasharray="325 650" stroke-linecap="round"></path>

      <clipPath id="make-me-a-hanzi-clip-14">
      <path d="M 817.5 671.0 Q 828.5 672.0 828.5 677.5 Q 828.5 683.0 820.5 688.0 Q 807.5 701.0 788.0 701.0 Q 768.5 701.0 753.5 693.5 Q 738.5 686.0 733.5 685.0 Q 728.5 684.0 704.5 679.0 L 666.5 672.0 Q 653.5 668.0 657.5 663.0 Q 658.5 658.0 666.5 657.0 L 685.5 653.0 Q 708.5 650.0 744.5 656.0 L 817.5 671.0 Z" fill="lightgray"></path>
      </clipPath>
      <path clip-path="url(#make-me-a-hanzi-clip-14)" d="M 665.5 665.0 L 731.5 669.0 L 782.5 683.0 L 820.5 679.0 " fill="none" id="make-me-a-hanzi-animation-14" stroke-dasharray="285 570" stroke-linecap="round"></path>

      <clipPath id="make-me-a-hanzi-clip-15">
      <path d="M 618.5 600.0 L 596.5 605.0 Q 581.5 607.0 578.5 604.0 Q 576.5 600.0 576.5 597.0 Q 575.5 594.0 582.5 590.0 Q 588.5 585.0 592.5 578.0 Q 600.5 570.0 601.5 563.0 L 616.5 484.0 Q 623.5 456.0 633.5 456.0 Q 639.5 456.0 642.5 461.0 Q 645.5 466.0 648.5 471.0 C 650.5 474.0 649.5 474.0 648.5 499.0 L 647.5 516.0 L 642.5 563.0 L 642.5 578.0 C 642.5 595.0 642.5 595.0 618.5 600.0 Z" fill="lightgray"></path>
      </clipPath>
      <path clip-path="url(#make-me-a-hanzi-clip-15)" d="M 583.5 598.0 L 610.5 584.0 L 622.5 568.0 L 634.5 465.0 " fill="none" id="make-me-a-hanzi-animation-15" stroke-dasharray="282 564" stroke-linecap="round"></path>

      <clipPath id="make-me-a-hanzi-clip-16">
      <path d="M 824.5 490.0 L 828.5 479.0 Q 830.5 472.0 839.5 470.0 Q 842.5 469.0 850.5 477.0 Q 857.5 484.0 863.5 495.0 L 896.5 556.0 Q 904.5 572.0 916.5 586.0 Q 928.5 599.0 928.5 604.0 Q 927.5 608.0 918.5 618.0 Q 908.5 627.0 894.5 634.0 Q 879.5 641.0 874.5 641.0 Q 871.5 639.0 861.5 638.0 L 836.5 634.0 L 795.5 628.0 L 756.5 621.0 L 618.5 600.0 C 588.5 595.0 612.5 574.0 642.5 578.0 L 676.5 582.0 L 712.5 588.0 L 758.5 594.0 L 782.5 598.0 L 830.5 601.0 Q 845.5 602.0 852.5 600.0 Q 857.5 596.0 850.5 567.0 L 832.5 507.0 C 826.5 486.0 822.5 494.0 824.5 490.0 Z" fill="lightgray"></path>
      </clipPath>
      <path clip-path="url(#make-me-a-hanzi-clip-16)" d="M 626.5 600.0 L 646.5 591.0 L 831.5 618.0 L 873.5 615.0 L 886.5 601.0 L 839.5 481.0 " fill="none" id="make-me-a-hanzi-animation-16" stroke-dasharray="527 1054" stroke-linecap="round"></path>

      <clipPath id="make-me-a-hanzi-clip-17">
      <path d="M 676.5 582.0 L 681.5 574.0 L 685.5 556.0 L 690.5 540.0 L 696.5 503.0 C 701.5 473.0 720.5 477.0 720.5 507.0 L 720.5 530.0 L 723.5 546.0 Q 723.5 550.0 729.5 577.0 Q 726.5 584.0 712.5 588.0 C 683.5 597.0 662.5 604.0 676.5 582.0 Z" fill="lightgray"></path>
      </clipPath>
      <path clip-path="url(#make-me-a-hanzi-clip-17)" d="M 682.5 580.0 L 705.5 565.0 L 707.5 518.0 L 701.5 510.0 " fill="none" id="make-me-a-hanzi-animation-17" stroke-dasharray="213 426" stroke-linecap="round"></path>

      <clipPath id="make-me-a-hanzi-clip-18">
      <path d="M 758.5 594.0 Q 760.5 576.0 759.5 569.0 Q 758.5 562.0 758.5 549.0 L 752.5 512.0 C 747.5 482.0 764.5 488.0 775.5 516.0 L 788.5 548.0 Q 793.5 561.0 800.5 569.0 Q 807.5 577.0 807.5 580.0 Q 807.5 583.0 800.5 590.0 L 790.5 595.0 L 782.5 598.0 C 757.5 608.0 757.5 608.0 758.5 594.0 Z" fill="lightgray"></path>
      </clipPath>
      <path clip-path="url(#make-me-a-hanzi-clip-18)" d="M 765.5 587.0 L 779.5 573.0 L 767.5 526.0 L 757.5 518.0 " fill="none" id="make-me-a-hanzi-animation-18" stroke-dasharray="209 418" stroke-linecap="round"></path>

      <clipPath id="make-me-a-hanzi-clip-19">
      <path d="M 648.5 471.0 L 824.5 490.0 C 854.5 493.0 860.5 497.0 832.5 507.0 L 821.5 511.0 Q 801.5 519.0 787.5 519.0 L 775.5 516.0 L 752.5 512.0 L 720.5 507.0 L 696.5 503.0 L 648.5 499.0 C 618.5 497.0 618.5 468.0 648.5 471.0 Z" fill="lightgray"></path>
      </clipPath>
      <path clip-path="url(#make-me-a-hanzi-clip-19)" d="M 655.5 478.0 L 667.5 487.0 L 825.5 505.0 " fill="none" id="make-me-a-hanzi-animation-19" stroke-dasharray="302 604" stroke-linecap="round"></path>

      <clipPath id="make-me-a-hanzi-clip-20">
      <path d="M 476.5 400.0 L 461.5 405.0 Q 441.5 412.0 437.5 412.0 L 431.5 409.0 Q 429.5 407.0 428.5 403.0 Q 426.5 399.0 435.5 385.0 Q 444.5 370.0 444.5 335.0 L 444.5 290.0 Q 444.5 238.0 440.5 227.0 Q 435.5 215.0 434.5 212.0 L 429.5 197.0 Q 419.5 167.0 422.5 156.0 L 432.5 131.0 Q 438.5 114.0 451.5 114.0 Q 456.5 114.0 460.5 127.0 L 467.5 145.0 L 472.5 169.0 L 475.5 225.0 L 476.5 243.0 L 480.5 301.0 L 482.5 320.0 L 484.5 372.0 C 485.5 397.0 485.5 397.0 476.5 400.0 Z" fill="lightgray"></path>
      </clipPath>
      <path clip-path="url(#make-me-a-hanzi-clip-20)" d="M 437.5 401.0 L 459.5 384.0 L 464.5 353.0 L 459.5 239.0 L 446.5 162.0 L 449.5 125.0 " fill="none" id="make-me-a-hanzi-animation-20" stroke-dasharray="417 834" stroke-linecap="round"></path>

      <clipPath id="make-me-a-hanzi-clip-21">
      <path d="M 703.5 157.0 L 720.5 116.0 Q 740.5 103.0 756.5 132.0 Q 767.5 146.0 769.5 168.0 L 768.5 224.0 L 769.5 328.0 Q 769.5 345.0 770.5 354.0 Q 771.5 363.0 779.5 379.0 Q 786.5 394.0 786.5 396.0 Q 786.5 410.0 761.5 422.0 L 731.5 437.0 Q 710.5 444.0 707.5 444.0 Q 704.5 444.0 674.5 435.0 Q 644.5 426.0 620.5 422.0 L 476.5 400.0 C 446.5 395.0 454.5 374.0 484.5 372.0 L 494.5 371.0 Q 495.5 370.0 509.5 372.0 L 592.5 389.0 Q 594.5 389.0 600.5 391.0 L 614.5 393.0 Q 625.5 393.0 631.5 395.0 L 672.5 401.0 Q 680.5 401.0 690.5 399.0 Q 699.5 393.0 702.5 391.0 Q 704.5 388.0 706.5 377.0 L 708.5 361.0 Q 708.5 345.0 709.5 340.0 L 710.5 328.0 L 710.5 307.0 Q 710.5 273.0 712.5 257.0 L 711.5 250.0 L 710.5 228.0 Q 710.5 193.0 704.5 181.0 L 704.5 179.0 L 703.5 157.0 Z" fill="lightgray"></path>
      </clipPath>
      <path clip-path="url(#make-me-a-hanzi-clip-21)" d="M 484.5 395.0 L 500.5 387.0 L 688.5 420.0 L 715.5 415.0 L 732.5 401.0 L 742.5 386.0 L 739.5 202.0 L 731.5 129.0 " fill="none" id="make-me-a-hanzi-animation-21" stroke-dasharray="662 1324" stroke-linecap="round"></path>

      <clipPath id="make-me-a-hanzi-clip-22">
      <path d="M 480.5 301.0 L 494.5 298.0 Q 510.5 291.0 545.5 299.0 Q 579.5 307.0 605.5 312.0 L 665.5 320.0 Q 689.5 323.0 695.5 324.0 L 710.5 328.0 C 722.5 331.0 722.5 331.0 709.5 340.0 L 696.5 349.0 L 660.5 356.0 L 619.5 345.0 L 570.5 334.0 L 517.5 326.0 L 502.5 323.0 Q 493.5 321.0 482.5 320.0 C 452.5 317.0 451.5 307.0 480.5 301.0 Z" fill="lightgray"></path>
      </clipPath>
      <path clip-path="url(#make-me-a-hanzi-clip-22)" d="M 488.5 305.0 L 663.5 338.0 L 701.5 333.0 " fill="none" id="make-me-a-hanzi-animation-22" stroke-dasharray="344 688" stroke-linecap="round"></path>

      <clipPath id="make-me-a-hanzi-clip-23">
      <path d="M 475.5 225.0 L 488.5 221.0 Q 500.5 216.0 507.5 216.0 L 584.5 230.0 L 686.5 244.0 Q 695.5 245.0 711.5 250.0 C 718.5 252.0 718.5 252.0 712.5 257.0 L 695.5 270.0 Q 671.5 280.0 642.5 273.0 L 618.5 266.0 Q 516.5 247.0 502.5 247.0 L 486.5 244.0 L 476.5 243.0 C 446.5 240.0 446.5 234.0 475.5 225.0 Z" fill="lightgray"></path>
      </clipPath>
      <path clip-path="url(#make-me-a-hanzi-clip-23)" d="M 482.5 238.0 L 487.5 232.0 L 512.5 232.0 L 652.5 258.0 L 703.5 255.0 " fill="none" id="make-me-a-hanzi-animation-23" stroke-dasharray="354 708" stroke-linecap="round"></path>

      <clipPath id="make-me-a-hanzi-clip-24">
      <path d="M 548.5 144.0 L 603.5 148.0 L 661.5 153.0 L 703.5 157.0 C 733.5 160.0 732.5 167.0 704.5 179.0 L 685.5 187.0 Q 677.5 191.0 664.5 191.0 Q 651.5 191.0 605.5 186.0 Q 552.5 178.0 535.5 175.0 Q 498.5 172.0 472.5 169.0 C 442.5 166.0 439.5 156.0 467.5 145.0 L 480.5 140.0 Q 482.5 138.0 490.5 138.0 L 511.5 140.0 L 548.5 144.0 Z" fill="lightgray"></path>
      </clipPath>
      <path clip-path="url(#make-me-a-hanzi-clip-24)" d="M 476.5 149.0 L 485.5 155.0 L 617.5 170.0 L 675.5 172.0 L 695.5 163.0 " fill="none" id="make-me-a-hanzi-animation-24" stroke-dasharray="352 704" stroke-linecap="round"></path>

      <clipPath id="make-me-a-hanzi-clip-25">
      <path d="M 511.5 140.0 L 498.5 110.0 Q 481.5 71.0 441.5 36.0 Q 400.5 2.0 383.5 -9.0 L 339.5 -33.0 Q 310.5 -50.0 306.5 -51.0 L 292.5 -56.0 Q 287.5 -61.0 288.5 -66.0 Q 289.5 -70.0 295.5 -68.0 L 307.5 -66.0 Q 325.5 -63.0 363.5 -51.0 Q 450.5 -21.0 514.5 52.0 L 538.5 78.0 Q 557.5 99.0 564.5 105.0 Q 571.5 110.0 572.5 114.0 Q 572.5 124.0 548.5 144.0 C 525.5 164.0 522.5 166.0 511.5 140.0 Z" fill="lightgray"></path>
      </clipPath>
      <path clip-path="url(#make-me-a-hanzi-clip-25)" d="M 561.5 115.0 L 531.5 113.0 L 473.5 38.0 L 392.5 -23.0 L 293.5 -62.0 " fill="none" id="make-me-a-hanzi-animation-25" stroke-dasharray="461 922" stroke-linecap="round"></path>

      <clipPath id="make-me-a-hanzi-clip-26">
      <path d="M 603.5 148.0 L 609.5 126.0 Q 611.5 118.0 607.5 83.0 Q 603.5 48.0 603.5 30.0 Q 603.5 12.0 612.5 -6.0 Q 620.5 -24.0 645.5 -40.0 Q 669.5 -55.0 710.5 -63.0 Q 750.5 -71.0 789.5 -72.0 Q 828.5 -72.0 874.5 -65.0 Q 920.5 -57.0 949.5 -44.0 Q 991.5 -22.0 988.5 4.0 Q 987.5 12.0 977.5 32.0 Q 966.5 53.0 965.5 71.0 Q 964.5 89.0 962.5 103.0 L 960.5 118.0 L 955.5 142.0 Q 953.5 148.0 950.5 149.0 Q 946.5 150.0 944.5 148.0 L 942.5 142.0 L 939.5 120.0 L 932.5 93.0 Q 922.5 45.0 906.5 28.0 Q 878.5 -5.0 789.5 -7.0 Q 737.5 -8.0 705.5 -2.0 Q 672.5 4.0 660.5 21.0 Q 647.5 39.0 659.5 83.0 Q 666.5 105.0 673.5 114.0 Q 679.5 122.0 681.5 126.0 Q 681.5 141.0 661.5 153.0 C 638.5 173.0 595.5 177.0 603.5 148.0 Z" fill="lightgray"></path>
      </clipPath>
      <path clip-path="url(#make-me-a-hanzi-clip-26)" d="M 611.5 144.0 L 641.5 121.0 L 628.5 45.0 L 638.5 3.0 L 653.5 -12.0 L 683.5 -27.0 L 768.5 -39.0 L 834.5 -37.0 L 877.5 -29.0 L 906.5 -20.0 L 942.5 3.0 L 948.5 143.0 " fill="none" id="make-me-a-hanzi-animation-26" stroke-dasharray="750 1500" stroke-linecap="round"></path>

</g>
</svg>
